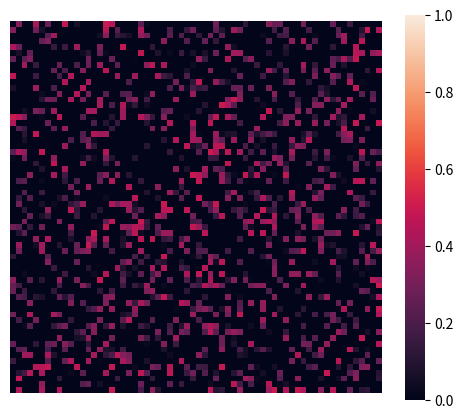

Python code for this plot:
# encoding: utf-8
import numpy as np
import seaborn as sns
from matplotlib import pyplot as plt


class MatrixData:
    __METADATA_FIELDS: int = 9  # change this when changing the MetaData class

    class MetaData:
        """A data class containing the randomized values that were assigned to the corresponding matrix with the same
        index.

        **Note:** To keep variable names reasonably short the following abbreviations are used:
            | ``bgr_...`` for background
            | ``blk_...`` for blocks
            | also note that ``tdata`` here refers to the `true` data values
        """
        bgr_noise_den: float = 0
        bgr_noise_min: float = 0
        bgr_noise_max: float = 0
        blk_noise_den: float = 0
        blk_noise_min: float = 0
        blk_noise_max: float = 0
        blk_tdata_den: float = 0
        blk_tdata_min: float = 0
        blk_tdata_max: float = 0

        def __init__(self):
            pass

    # provided input
    sample_size: int
    band_radius: int
    dimension: int
    force_invertible: bool
    # background parameters
    bgr_noise_den_min: float
    bgr_noise_den_max: float
    bgr_noise_val_min: np.float32
    bgr_noise_val_max: np.float32
    # noise block parameters
    blk_noise_den_min: float
    blk_noise_den_max: float
    blk_noise_val_min: np.float32
    blk_noise_val_max: np.float32
    # true data block parameters
    blk_tdata_den_min: float
    blk_tdata_den_max: float
    blk_tdata_val_min: np.float32
    blk_tdata_val_max: np.float32

    # debug data
    debug: bool = False

    # generated output
    matrices: np.ndarray = None
    bands: np.ndarray = None
    block_data_start_labels: np.ndarray = None
    block_noise_start_labels: np.ndarray = None
    metadata: list[MetaData] = None

    def __init__(
            self,
            dimension: int,
            band_radius: int,
            sample_size: int,
            background_noise_density_range: (float, float),
            background_noise_value_range: (np.float32, np.float32),
            block_noise_density_range: (float, float),
            block_noise_value_range: (np.float32, np.float32),
            block_data_density_range: (float, float),
            block_data_value_range: (np.float32, np.float32),
            force_invertible: bool = False,
            print_debug: bool = False,
    ):
        self.dimension = dimension
        self.sample_size = sample_size
        self.band_radius = band_radius
        self.bgr_noise_den_min, self.bgr_noise_den_max = background_noise_density_range
        self.bgr_noise_val_min, self.bgr_noise_val_max = background_noise_value_range
        self.blk_noise_den_min, self.blk_noise_den_max = block_noise_density_range
        self.blk_noise_val_min, self.blk_noise_val_max = block_noise_value_range
        self.blk_tdata_den_min, self.blk_tdata_den_max = block_data_density_range
        self.blk_tdata_val_min, self.blk_tdata_val_max = block_data_value_range

        self.force_invertible = force_invertible
        self.debug = print_debug

        self.__init_data_size()
        self.__generate_matrices()

    def __init_data_size(self) -> None:
        n: int = self.sample_size
        dim: int = self.dimension
        r: int = self.band_radius

        self.matrices = np.zeros(shape=(n, dim, dim), dtype=np.float32)
        self.block_data_start_labels = np.zeros(shape=(n, dim), dtype=bool)
        self.block_noise_start_labels = np.zeros(shape=(n, dim), dtype=bool)
        self.bands = np.zeros(shape=(n, dim, r), dtype=np.float32)

        self.metadata = []
        for i in range(n):
            self.metadata.append(MatrixData.MetaData())

        if self.debug:
            bytes_per_mib = 1024 * 1024
            print(f"initialized        data vectors of size {n:6d} x {dim:3d} x {dim:3d} = {n * dim * dim:9d} " +
                  f"with a memory usage of {self.matrices.nbytes / bytes_per_mib:7.3f} MiB")
            print(f"initialized  data start vectors of size {n:6d} x {dim:3d}       = {n*dim:9d} " +
                  f"with a memory usage of {self.block_data_start_labels.nbytes / bytes_per_mib:7.3f} MiB")
            print(f"initialized noise start vectors of size {n:6d} x {dim:3d}       = {n * dim:9d} " +
                  f"with a memory usage of {self.block_noise_start_labels.nbytes / bytes_per_mib:7.3f} MiB")
            print(f"initialized        band vectors of size {n:6d} x {dim:3d} x {r:3d} = {n * dim * r:9d} " +
                  f"with a memory usage of {self.bands.nbytes / bytes_per_mib:7.3f} MiB")

        return

    def __generate_matrices(self):
        self.__add_background_noise()

    def __add_background_noise(self) -> None:
        # create some random noise values (some might be overridden later)
        for n in range(self.sample_size):
            noise_density = np.random.uniform(self.bgr_noise_den_min, self.bgr_noise_den_max)
            self.metadata[n].bgr_noise_den = noise_density  # store generated noise density in metadata field
            for j in range(self.dimension):
                for i in range(j):
                    if np.random.random() < noise_density:
                        value: float = np.random.uniform(self.bgr_noise_val_min, self.bgr_noise_val_max)
                        self.matrices[n][j][i] = np.float32(value)
                        self.matrices[n][i][j] = np.float32(value)


if __name__ == "__main__":
    test_matrices = MatrixData(
        dimension=64, band_radius=10, sample_size=1000,
        background_noise_density_range=(0.3, 0.5), background_noise_value_range=(0.0, 0.5),
        block_noise_density_range=(0.3, 0.5), block_noise_value_range=(0.3, 1.0),
        block_data_density_range=(0.5, 0.7), block_data_value_range=(0.3, 1.0),
        print_debug=True
    )

    data_fig = plt.figure(num=1, figsize=(6, 5))
    sns.heatmap(
        test_matrices.matrices[0],
        cmap='rocket',
        cbar_kws={'ticks': [0, 0.2, 0.4, 0.6, 0.8, 1.0]},
        xticklabels=False,
        yticklabels=False,
        square=True,
        vmin=0,
        vmax=1
    )
    data_fig.show()
